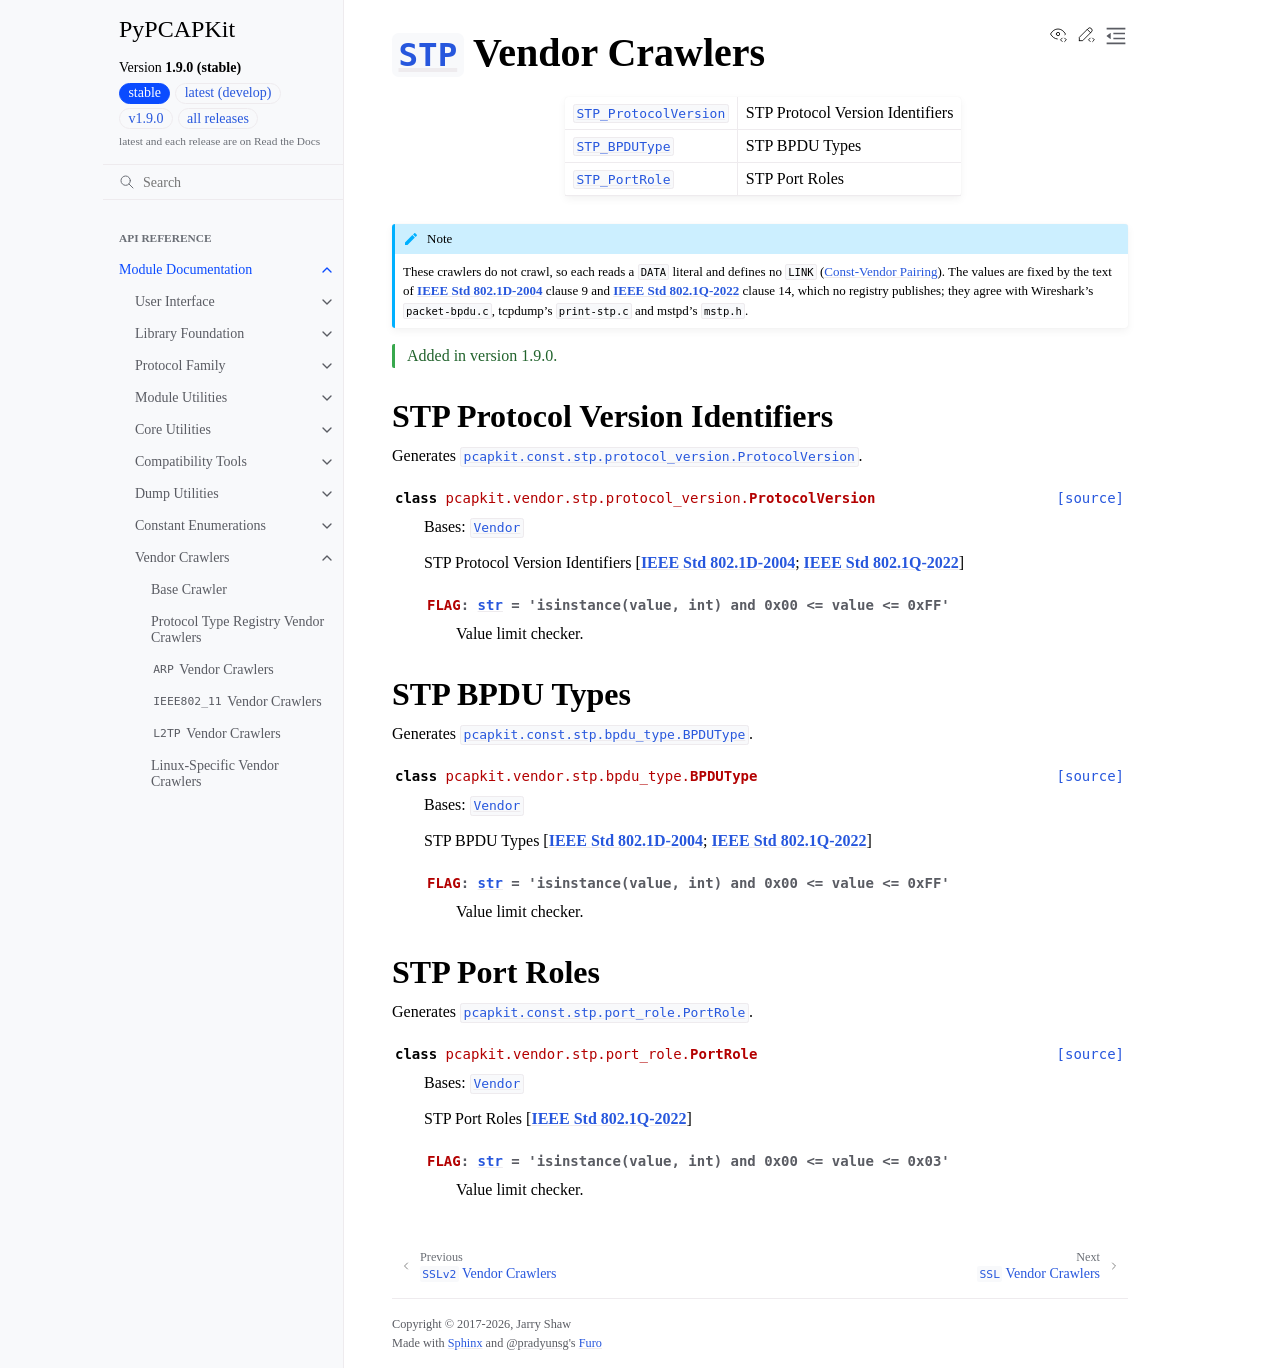

repository: JarryShaw/PyPCAPKit · page: pcapkit/vendor/stp.html · generator: sphinx

==============================================================================
:class:`~pcapkit.protocols.application.stp.protocol.STP` Vendor Crawlers
==============================================================================

.. module:: pcapkit.vendor.stp

.. list-table::

   * - :class:`STP_ProtocolVersion <pcapkit.vendor.stp.protocol_version.ProtocolVersion>`
     - STP Protocol Version Identifiers
   * - :class:`STP_BPDUType <pcapkit.vendor.stp.bpdu_type.BPDUType>`
     - STP BPDU Types
   * - :class:`STP_PortRole <pcapkit.vendor.stp.port_role.PortRole>`
     - STP Port Roles

.. note::

   These crawlers do not crawl, so each reads a ``DATA`` literal and defines
   no ``LINK`` (:ref:`const-vendor-pairing`). The values are fixed by the text
   of :ieee:`802.1D-2004` clause 9 and :ieee:`802.1Q-2022` clause 14, which no
   registry publishes; they agree with Wireshark's ``packet-bpdu.c``, tcpdump's
   ``print-stp.c`` and mstpd's ``mstp.h``.

.. versionadded:: 1.9.0

STP Protocol Version Identifiers
================================

.. module:: pcapkit.vendor.stp.protocol_version

Generates :class:`pcapkit.const.stp.protocol_version.ProtocolVersion`.

.. autoclass:: pcapkit.vendor.stp.protocol_version.ProtocolVersion
   :members: FLAG
   :show-inheritance:

STP BPDU Types
==============

.. module:: pcapkit.vendor.stp.bpdu_type

Generates :class:`pcapkit.const.stp.bpdu_type.BPDUType`.

.. autoclass:: pcapkit.vendor.stp.bpdu_type.BPDUType
   :members: FLAG
   :show-inheritance:

STP Port Roles
==============

.. module:: pcapkit.vendor.stp.port_role

Generates :class:`pcapkit.const.stp.port_role.PortRole`.

.. autoclass:: pcapkit.vendor.stp.port_role.PortRole
   :members: FLAG
   :show-inheritance:
